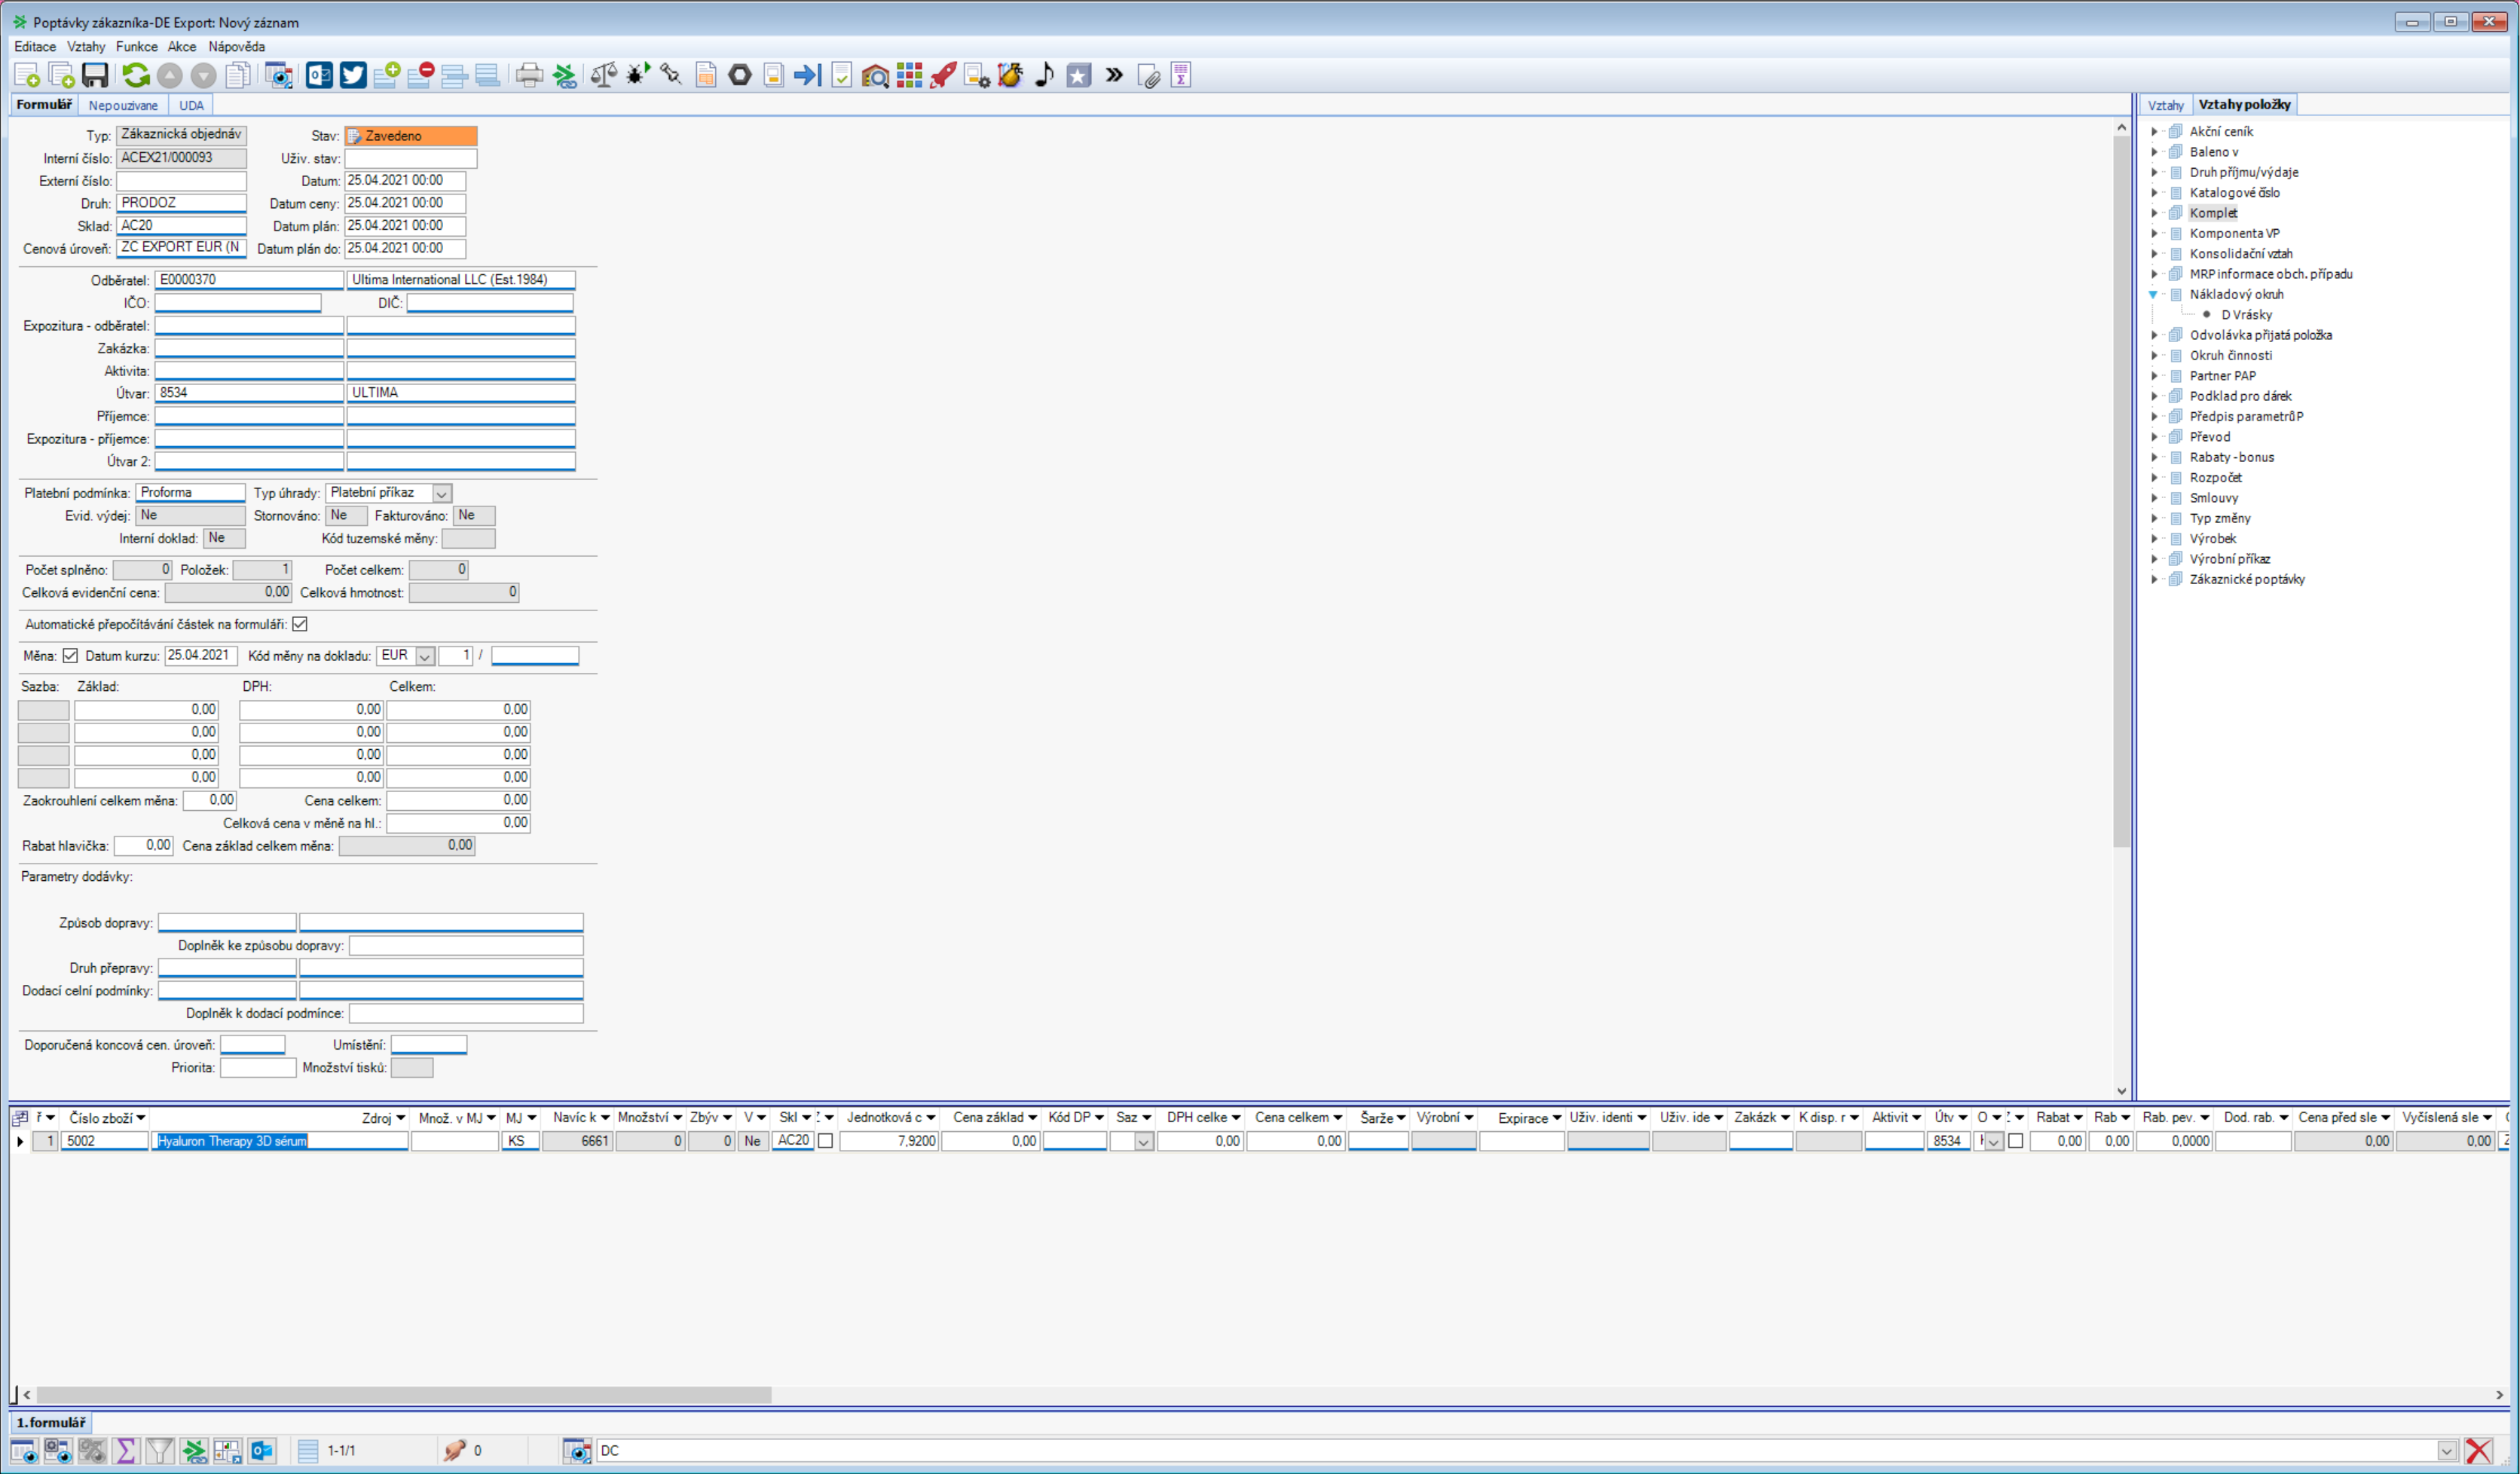
Task: Read excel, input to Helios ERP
Workflow: GetLastRowSelector

Step 1: Use Application: Poptávky zákazníka-DE Export: Nový záznam on 'FormNew' (noriswin32.exe)

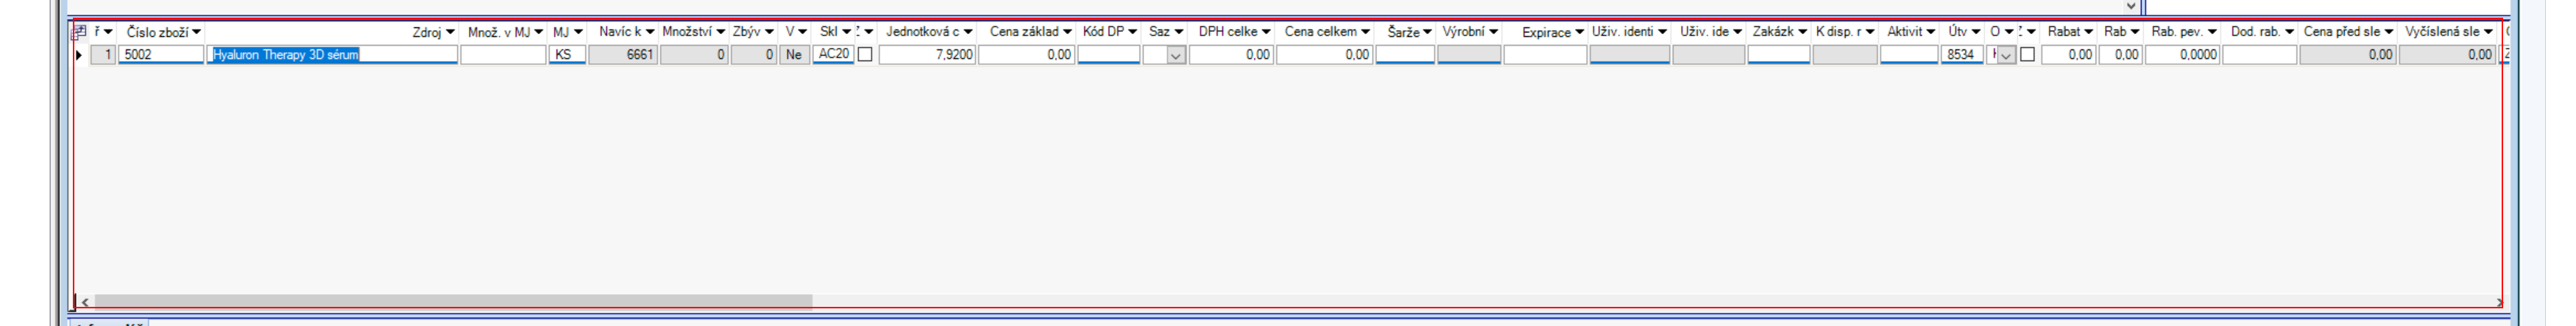
Step 2: Find Table on the table 'EntriesTable'